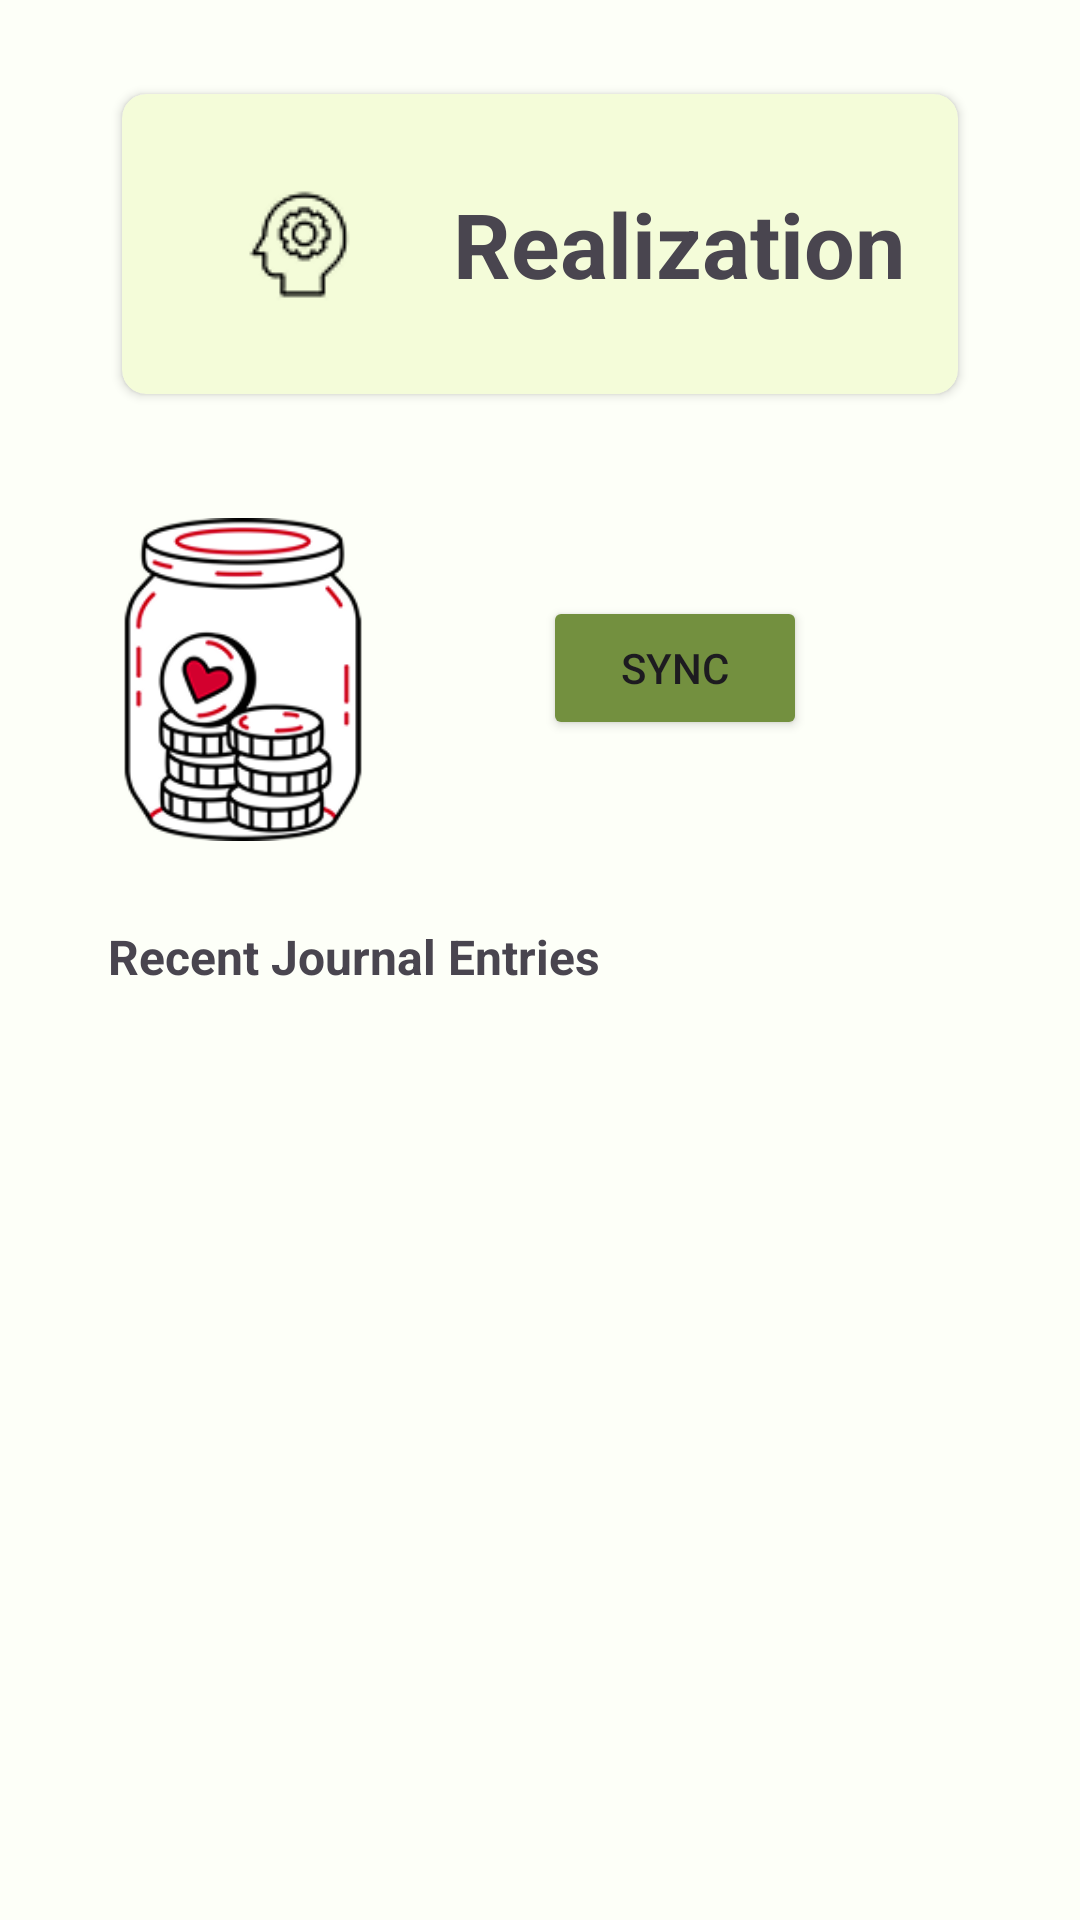

The Android layout XML behind this screen, and the referenced resources:
<!-- AndroidManifest.xml: application theme Theme.MyApplication -->
<!-- res/layout/fragment_realization.xml -->
<?xml version="1.0" encoding="utf-8"?>
<androidx.core.widget.NestedScrollView
    xmlns:android="http://schemas.android.com/apk/res/android"
    xmlns:app="http://schemas.android.com/apk/res-auto"
    xmlns:tools="http://schemas.android.com/tools"
    android:layout_width="match_parent"
    android:layout_height="match_parent"
    android:fillViewport="true"
    android:background="@color/background_light"
    tools:context=".ui.realization.RealizationFragment">

    <androidx.constraintlayout.widget.ConstraintLayout
        android:layout_width="match_parent"
        android:layout_height="wrap_content">

        
        <androidx.constraintlayout.widget.Guideline
            android:id="@+id/verticalConstraint1"
            android:layout_width="wrap_content"
            android:layout_height="wrap_content"
            android:orientation="vertical"
            app:layout_constraintGuide_percent="0.10"/>

        <androidx.constraintlayout.widget.Guideline
            android:id="@+id/verticalConstraint2"
            android:layout_width="wrap_content"
            android:layout_height="wrap_content"
            android:orientation="vertical"
            app:layout_constraintGuide_percent="0.90"/>

        <androidx.constraintlayout.widget.Guideline
            android:id="@+id/verticalConstraint3"
            android:layout_width="wrap_content"
            android:layout_height="wrap_content"
            android:orientation="vertical"
            app:layout_constraintGuide_percent="0.35"/>

        <androidx.constraintlayout.widget.Guideline
            android:id="@+id/horizontalConstraint1"
            android:layout_width="wrap_content"
            android:layout_height="wrap_content"
            android:orientation="horizontal"
            app:layout_constraintGuide_percent="0.04"/>

        
        <androidx.cardview.widget.CardView
            android:id="@+id/cardView"
            android:layout_width="0dp"
            android:layout_height="wrap_content"
            app:cardUseCompatPadding="true"
            app:cardCornerRadius="8dp"
            app:cardElevation="2dp"
            app:cardBackgroundColor="#F4FCD9"
            app:layout_constraintTop_toTopOf="@id/horizontalConstraint1"
            app:layout_constraintStart_toStartOf="@id/verticalConstraint1"
            app:layout_constraintEnd_toStartOf="@id/verticalConstraint2">

            <LinearLayout
                android:layout_width="match_parent"
                android:layout_height="100dp"
                android:orientation="horizontal"
                android:gravity="center_vertical"
                android:padding="12dp">

                <ImageView
                    android:id="@+id/imageView"
                    android:layout_width="93dp"
                    android:layout_height="match_parent"
                    android:scaleType="centerInside"
                    android:src="@drawable/head"
                    android:contentDescription="@string/cd_head" />

                <TextView
                    android:id="@+id/textWelcomeUser"
                    android:layout_width="0dp"
                    android:layout_height="match_parent"
                    android:layout_weight="1"
                    android:gravity="center"
                    android:text="@string/realization_header"
                    android:textSize="30sp"
                    android:textStyle="bold" />
            </LinearLayout>
        </androidx.cardview.widget.CardView>

        <ImageView
            android:id="@+id/imageView2"
            android:layout_width="0dp"
            android:layout_height="131dp"
            android:layout_marginTop="24dp"
            android:src="@drawable/jar_icon"
            android:contentDescription="@string/cd_jar"
            app:layout_constraintTop_toBottomOf="@id/cardView"
            app:layout_constraintStart_toStartOf="@id/verticalConstraint1"
            app:layout_constraintEnd_toStartOf="@id/verticalConstraint3" />

        <Button
            android:id="@+id/button"
            android:layout_width="wrap_content"
            android:layout_height="wrap_content"
            android:backgroundTint="@color/button_green"
            android:text="@string/realization_my_journey"
            app:layout_constraintBottom_toTopOf="@+id/textRecentEntries"
            app:layout_constraintEnd_toStartOf="@id/verticalConstraint2"
            app:layout_constraintStart_toStartOf="@id/verticalConstraint3"
            app:layout_constraintTop_toBottomOf="@+id/cardView" />












        <TextView
            android:id="@+id/textRecentEntries"
            android:layout_width="0dp"
            android:layout_height="wrap_content"
            android:layout_marginTop="16dp"
            android:text="Recent Journal Entries"
            android:textStyle="bold"
            android:textSize="16sp"
            app:layout_constraintTop_toBottomOf="@id/imageView2"
            app:layout_constraintStart_toStartOf="@id/verticalConstraint1"
            app:layout_constraintEnd_toStartOf="@id/verticalConstraint2" />

        
        <TextView
            android:id="@+id/textEmptyState"
            android:layout_width="0dp"
            android:layout_height="wrap_content"
            android:layout_marginTop="24dp"
            android:text="No entries yet. Start writing from the Home screen!"
            android:textAlignment="center"
            android:visibility="gone"
            app:layout_constraintTop_toBottomOf="@id/textRecentEntries"
            app:layout_constraintStart_toStartOf="@id/verticalConstraint1"
            app:layout_constraintEnd_toStartOf="@id/verticalConstraint2" />

        
        <androidx.recyclerview.widget.RecyclerView
            android:id="@+id/rvRealizationEntries"
            android:layout_width="0dp"
            android:layout_height="wrap_content"
            android:layout_marginTop="8dp"
            android:layout_marginBottom="16dp"
            android:nestedScrollingEnabled="false"
            app:layout_constraintTop_toBottomOf="@id/textRecentEntries"
            app:layout_constraintStart_toStartOf="@id/verticalConstraint1"
            app:layout_constraintEnd_toStartOf="@id/verticalConstraint2"
            app:layout_constraintBottom_toBottomOf="parent" />

    </androidx.constraintlayout.widget.ConstraintLayout>
</androidx.core.widget.NestedScrollView>
<!-- resources referenced by this layout -->
<resources>
  <color name="background_light">#FDFFF8</color>
  <color name="button_green">#73903F</color>
  <!-- drawable head: png bitmap (drawable, 1278 bytes) -->
  <!-- drawable jar_icon: png bitmap (drawable, 19212 bytes) -->
  <string name="cd_head">Head icon</string>
  <string name="cd_jar">Jar icon</string>
  <string name="realization_header">Realization</string>
  <string name="realization_my_journey">Sync</string>
  <string name="realization_weekly_inspiration">Today – Feeling Happy</string>
  <style name="Theme.MyApplication" parent="Base.Theme.MyApplication" />
  <style name="Base.Theme.MyApplication" parent="Theme.Material3.DayNight.NoActionBar">
          
          
  
  
      </style>
</resources>
